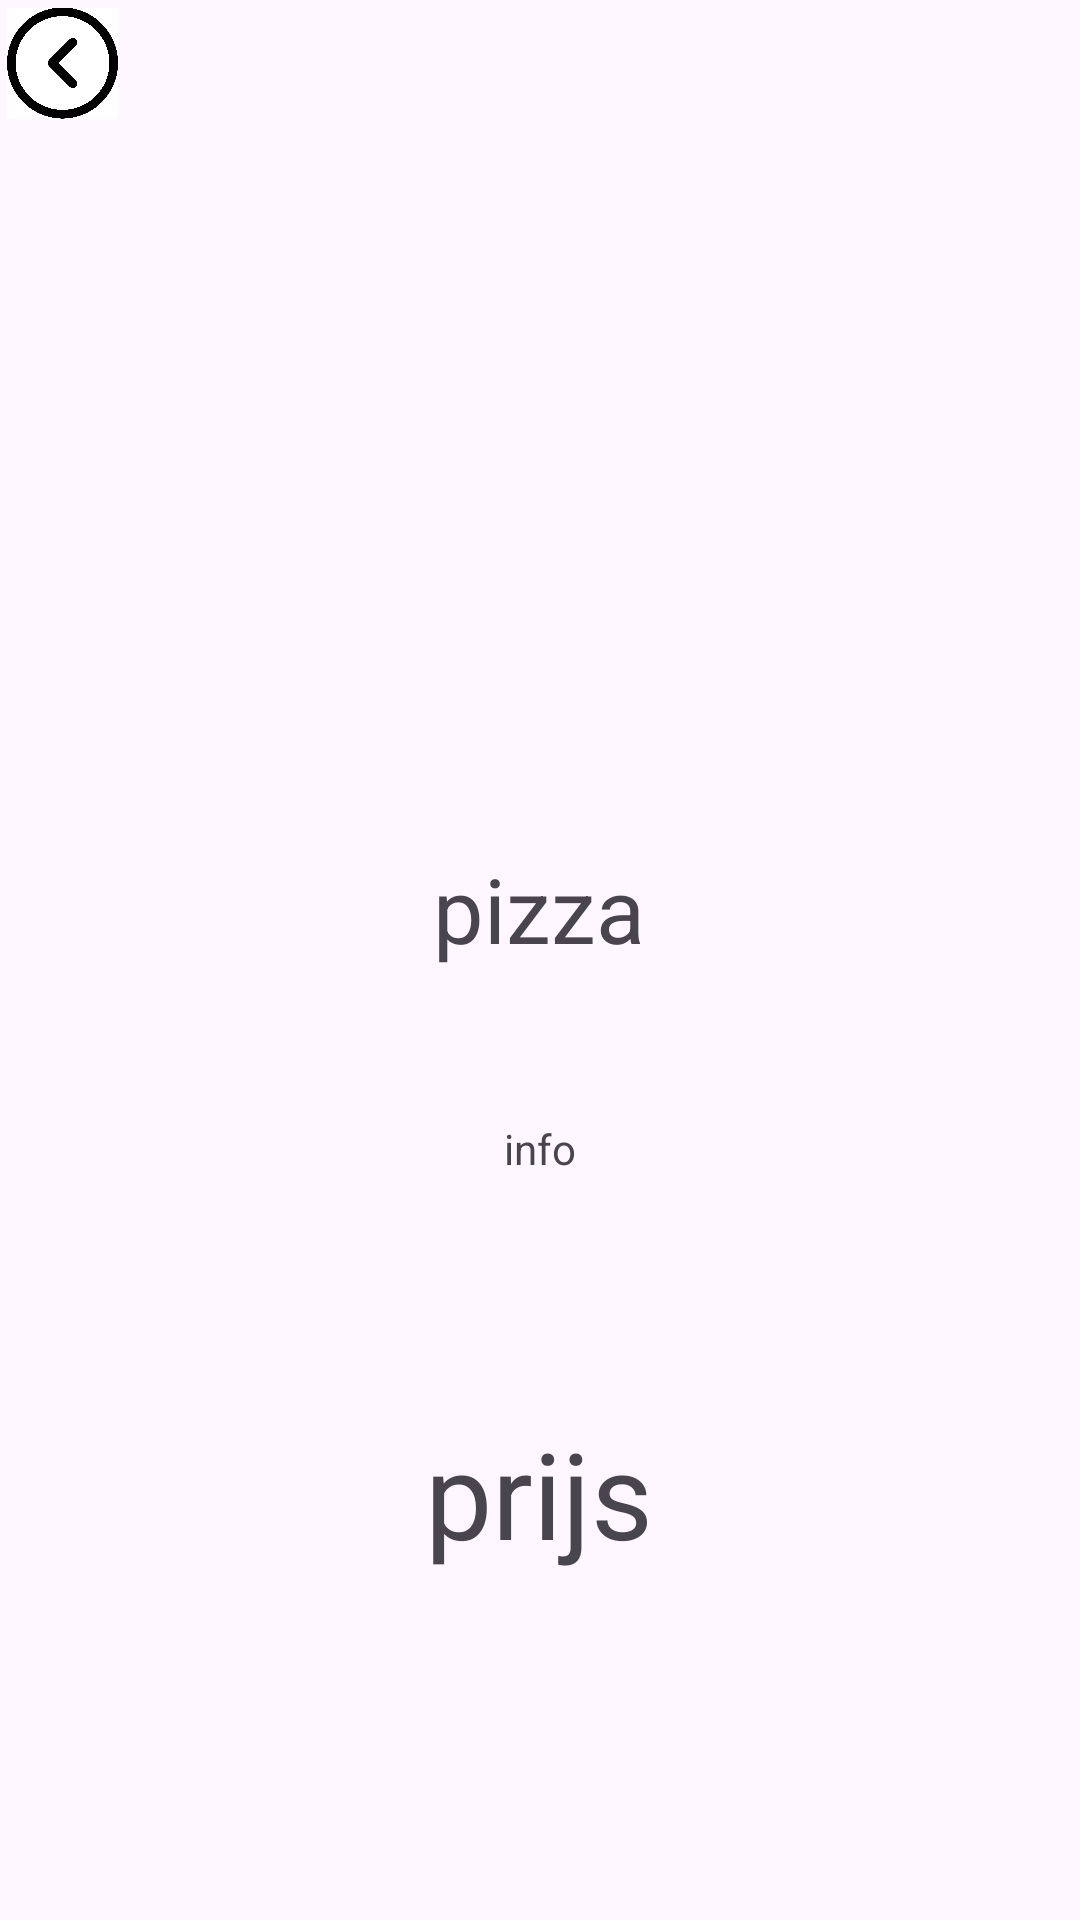

This screen was rendered from an Android layout file. Write that file and the resources it references.
<!-- AndroidManifest.xml: application theme Theme.Bestel -->
<!-- res/layout/activity_main3.xml -->
<?xml version="1.0" encoding="utf-8"?>
<androidx.constraintlayout.widget.ConstraintLayout xmlns:android="http://schemas.android.com/apk/res/android"
    xmlns:app="http://schemas.android.com/apk/res-auto"
    xmlns:tools="http://schemas.android.com/tools"
    android:id="@+id/main"
    android:layout_width="match_parent"
    android:layout_height="match_parent"
    tools:context=".MainActivity3">

    <ImageView
        android:id="@+id/knop5"
        android:layout_width="37dp"
        android:layout_height="42dp"
        app:layout_constraintBottom_toBottomOf="parent"
        app:layout_constraintEnd_toEndOf="parent"
        app:layout_constraintHorizontal_bias="0.007"
        app:layout_constraintStart_toStartOf="parent"
        app:layout_constraintTop_toTopOf="parent"
        app:layout_constraintVertical_bias="0.0"
        app:srcCompat="@drawable/back_arrow_illustration_free_vector" />

    <ImageView
        android:id="@+id/pizza_foto"
        android:layout_width="323dp"
        android:layout_height="268dp"
        app:layout_constraintBottom_toBottomOf="parent"
        app:layout_constraintEnd_toEndOf="parent"
        app:layout_constraintStart_toStartOf="parent"
        app:layout_constraintTop_toTopOf="parent"
        app:layout_constraintVertical_bias="0.11"
        tools:srcCompat="@tools:sample/avatars" />

    <TextView
        android:id="@+id/pizza_text"
        android:layout_width="282dp"
        android:layout_height="94dp"
        android:text="pizza"
        android:textAlignment="center"
        android:textSize="30sp"
        app:layout_constraintBottom_toBottomOf="parent"
        app:layout_constraintEnd_toEndOf="parent"
        app:layout_constraintHorizontal_bias="0.496"
        app:layout_constraintStart_toStartOf="parent"
        app:layout_constraintTop_toTopOf="parent"
        app:layout_constraintVertical_bias="0.518" />

    <TextView
        android:id="@+id/pizza_info"
        android:layout_width="247dp"
        android:layout_height="102dp"
        android:text="info"
        android:textAlignment="center"
        app:layout_constraintBottom_toBottomOf="parent"
        app:layout_constraintEnd_toEndOf="parent"
        app:layout_constraintStart_toStartOf="parent"
        app:layout_constraintTop_toTopOf="parent"
        app:layout_constraintVertical_bias="0.694" />

    <TextView
        android:id="@+id/pizza_prijs"
        android:layout_width="138dp"
        android:layout_height="82dp"
        android:text="prijs"
        android:textAlignment="center"
        android:textSize="40sp"
        app:layout_constraintBottom_toBottomOf="parent"
        app:layout_constraintEnd_toEndOf="parent"
        app:layout_constraintHorizontal_bias="0.498"
        app:layout_constraintStart_toStartOf="parent"
        app:layout_constraintTop_toTopOf="parent"
        app:layout_constraintVertical_bias="0.844" />
</androidx.constraintlayout.widget.ConstraintLayout>
<!-- resources referenced by this layout -->
<resources>
  <!-- drawable back_arrow_illustration_free_vector: jpg bitmap (drawable, 54722 bytes) -->
  <style name="Theme.Bestel" parent="Base.Theme.Bestel" />
  <style name="Base.Theme.Bestel" parent="Theme.Material3.DayNight.NoActionBar">
          
          
      </style>
</resources>
